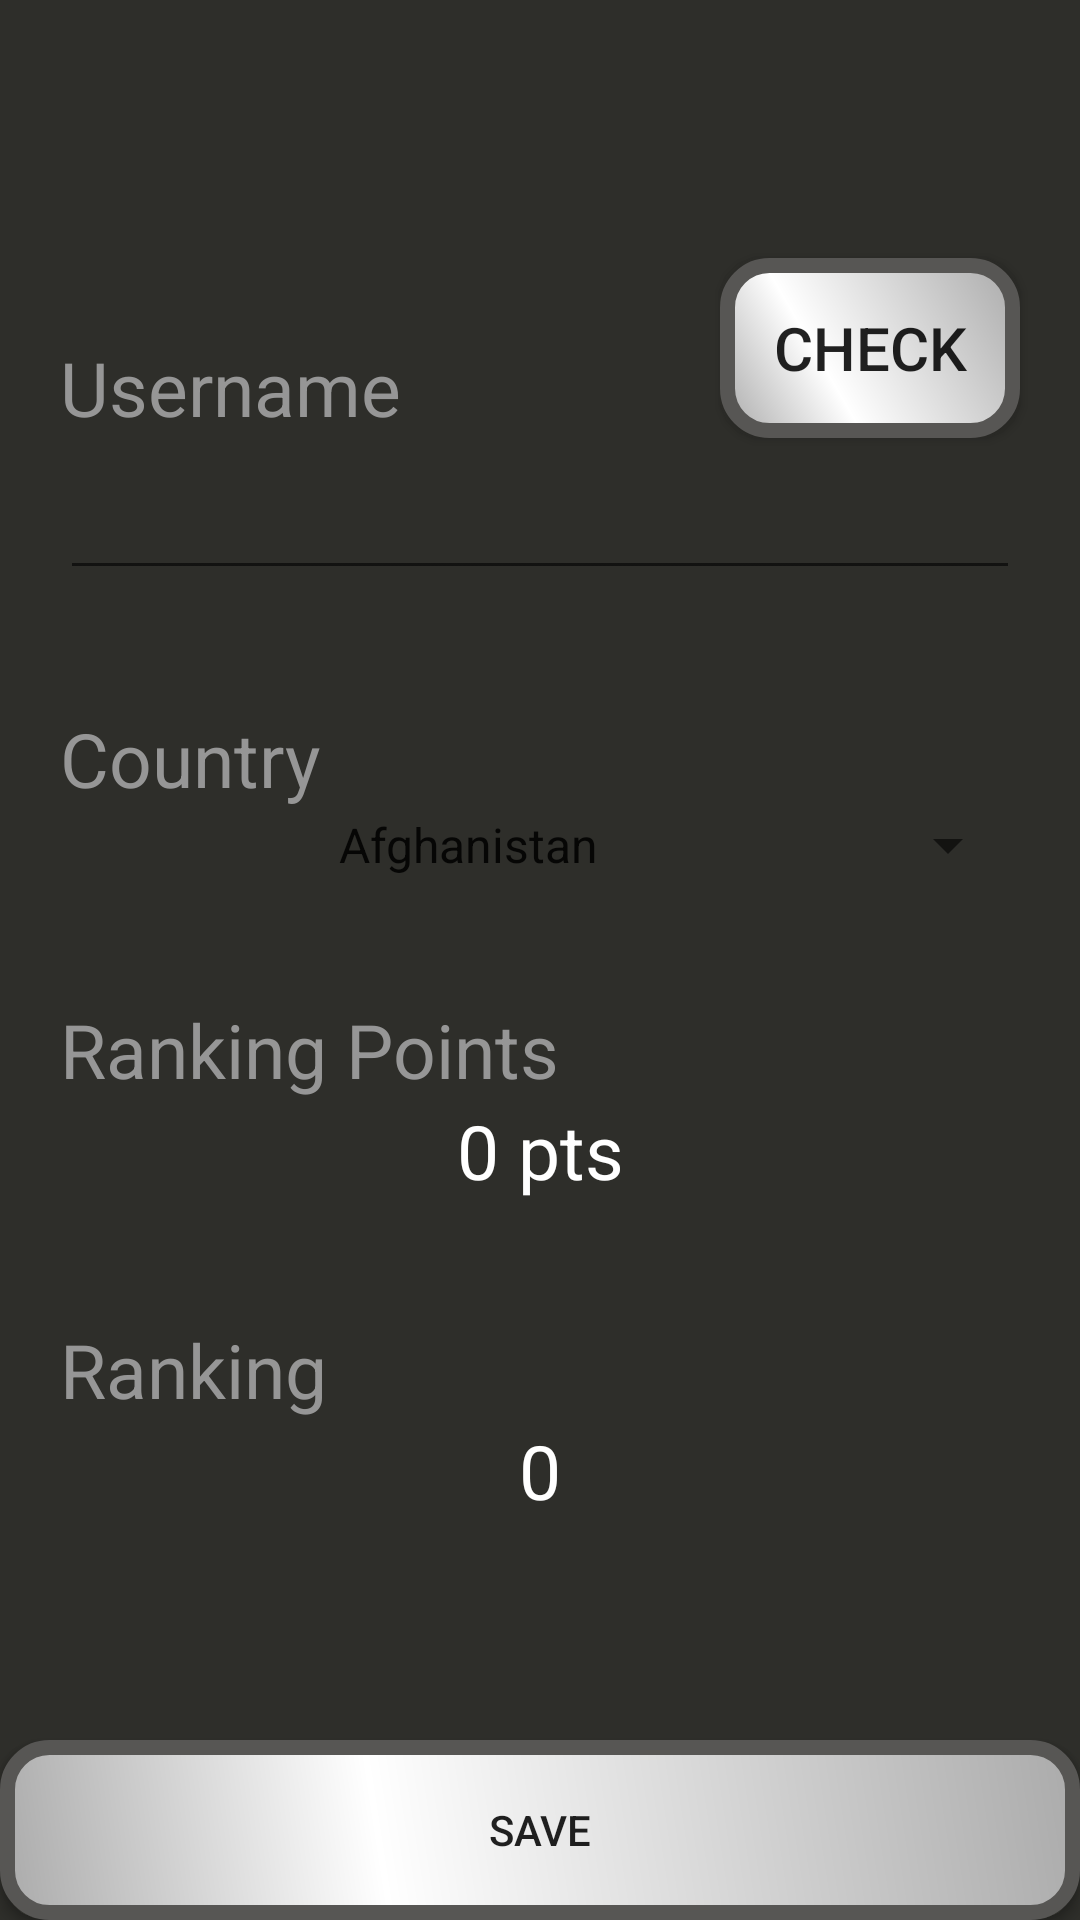

Reconstruct the res/layout file that produces this screen, plus the resources it refers to.
<!-- AndroidManifest.xml: application theme AppTheme -->
<!-- res/layout/activity_profile.xml -->
<?xml version="1.0" encoding="utf-8"?>
<androidx.constraintlayout.widget.ConstraintLayout xmlns:android="http://schemas.android.com/apk/res/android"
    xmlns:app="http://schemas.android.com/apk/res-auto"
    xmlns:tools="http://schemas.android.com/tools"
    android:layout_width="match_parent"
    android:layout_height="match_parent"
    tools:context=".ProfileActivity"
    android:background="#2E2E2A">
    <ImageView
        android:id="@+id/ImageView_profile_flag"
        android:layout_width="200dp"
        app:layout_constraintDimensionRatio="1:1"
        android:layout_height="wrap_content"
        app:layout_constraintLeft_toLeftOf="parent"
        app:layout_constraintRight_toRightOf="parent"
        app:layout_constraintTop_toTopOf="parent"
        app:layout_constraintBottom_toTopOf="@id/EditText_profile_username"
        android:scaleType="centerCrop"
        android:adjustViewBounds="true"></ImageView>
    <TextView
        android:layout_width="wrap_content"
        android:layout_height="wrap_content"
        app:layout_constraintLeft_toLeftOf="@id/EditText_profile_username"
        app:layout_constraintBottom_toTopOf="@id/EditText_profile_username"
        android:text="Username"
        android:textColor="#969696"
        android:textSize="25sp"></TextView>

    <EditText
        android:id="@+id/EditText_profile_username"
        android:layout_width="match_parent"
        android:layout_height="wrap_content"
        android:layout_marginHorizontal="20dp"
        android:gravity="center_horizontal"
        android:textAlignment="center"
        android:textColor="#FFFFFF"
        android:textSize="25sp"
        app:layout_constraintBottom_toTopOf="@id/Spinner_profile_country"
        app:layout_constraintLeft_toLeftOf="parent"
        app:layout_constraintRight_toRightOf="parent"
        app:layout_constraintTop_toBottomOf="@id/ImageView_profile_flag" />

    <Button
        android:id="@+id/Button_profile_check"
        android:layout_width="100dp"
        android:layout_height="wrap_content"
        app:layout_constraintBottom_toTopOf="@id/EditText_profile_username"
        app:layout_constraintRight_toRightOf="@id/EditText_profile_username"
        android:text="check"
        android:textSize="20sp"
        android:background="@drawable/button_background"
        ></Button>
    <TextView
        android:layout_width="wrap_content"
        android:layout_height="wrap_content"
        android:textSize="25sp"
        app:layout_constraintLeft_toLeftOf="@id/Spinner_profile_country"
        app:layout_constraintBottom_toTopOf="@id/Spinner_profile_country"
        android:text="Country"
        android:textColor="#969696"></TextView>

    <Spinner
        android:id="@+id/Spinner_profile_country"
        android:layout_width="match_parent"
        android:layout_height="wrap_content"
        android:layout_marginHorizontal="20dp"
        android:entries="@array/나라"
        android:gravity="center_horizontal"
        android:textAlignment="center"
        android:textSize="25sp"
        app:layout_constraintBottom_toTopOf="@id/TextView_profile_score"
        app:layout_constraintLeft_toLeftOf="parent"
        app:layout_constraintRight_toRightOf="parent"
        app:layout_constraintTop_toBottomOf="@id/EditText_profile_username"></Spinner>

    <TextView
        android:layout_width="wrap_content"
        android:layout_height="wrap_content"
        app:layout_constraintLeft_toLeftOf="@id/TextView_profile_score"
        app:layout_constraintBottom_toTopOf="@id/TextView_profile_score"
        android:textColor="#969696"
        android:textSize="25sp"
        android:text="Ranking Points"></TextView>
    <TextView
        android:id="@+id/TextView_profile_score"
        android:layout_width="match_parent"
        android:layout_height="wrap_content"
        android:text="0 pts"
        android:textColor="#FFFFFF"
        android:textSize="25sp"
        app:layout_constraintLeft_toLeftOf="parent"
        app:layout_constraintRight_toRightOf="parent"
        app:layout_constraintTop_toBottomOf="@id/Spinner_profile_country"
        app:layout_constraintBottom_toTopOf="@id/TextView_profile_ranking"
        android:textAlignment="center"
        android:gravity="center_horizontal"
        android:layout_marginHorizontal="20dp"/>
    <TextView
        android:layout_width="wrap_content"
        android:layout_height="wrap_content"
        app:layout_constraintLeft_toLeftOf="@id/TextView_profile_ranking"
        app:layout_constraintBottom_toTopOf="@id/TextView_profile_ranking"
        android:textColor="#969696"
        android:textSize="25sp"
        android:text="Ranking"></TextView>
    <TextView
        android:id="@+id/TextView_profile_ranking"
        android:layout_width="match_parent"
        android:layout_height="wrap_content"
        app:layout_constraintLeft_toLeftOf="parent"
        app:layout_constraintRight_toRightOf="parent"
        app:layout_constraintTop_toBottomOf="@id/TextView_profile_score"
        app:layout_constraintBottom_toTopOf="@id/Button_profile_save"
        android:text="0"
        android:textColor="#FFFFFF"
        android:textSize="25sp"
        android:textAlignment="center"
        android:gravity="center_horizontal"
        android:layout_marginHorizontal="20dp"/>
    <Button
        android:id="@+id/Button_profile_save"
        android:layout_width="match_parent"
        android:layout_height="wrap_content"
        android:text="SAVE"
        app:layout_constraintBottom_toBottomOf="parent"
        app:layout_constraintLeft_toLeftOf="parent"
        app:layout_constraintRight_toRightOf="parent"
        android:background="@drawable/button_background"
        ></Button>
</androidx.constraintlayout.widget.ConstraintLayout>
<!-- resources referenced by this layout -->
<resources>
  <!-- drawable button_background (drawable-v24) -->
  <?xml version="1.0" encoding="utf-8"?>
  <shape xmlns:android="http://schemas.android.com/apk/res/android">
  <corners
      android:radius="14dp"
      />
  <gradient
      android:angle="45"
      android:centerX="35%"
      android:centerColor="#FFFFFF"
      android:startColor="#ABABAB"
      android:endColor="#ABABAB"
      android:type="linear"
      />
  <padding
      android:left="0dp"
      android:top="0dp"
      android:right="0dp"
      android:bottom="0dp"
      />
  <size
      android:width="270dp"
      android:height="60dp"
      />
  <stroke
      android:width="5dp"
      android:color="#575654"
      />
  
  </shape>
  <style name="AppTheme" parent="Theme.AppCompat.Light.NoActionBar">
          
          <item name="colorPrimary">@color/colorPrimary</item>
          <item name="colorPrimaryDark">@color/colorPrimaryDark</item>
          <item name="colorAccent">@color/colorAccent</item>
          <item name="android:windowDrawsSystemBarBackgrounds" tools:targetApi="lollipop">true</item>
          <item name="android:statusBarColor" tools:targetApi="lollipop">@android:color/transparent</item>
          <item name="android:windowTranslucentStatus" tools:targetApi="kitkat">true</item>
      </style>
  <!-- not gathered from this repository: default colours our renderer supplied (Android Studio template values) -->
  <color name="colorPrimary">#FF6200EE</color>
  <color name="colorPrimaryDark">#FF3700B3</color>
  <color name="colorAccent">#FF03DAC5</color>
</resources>
